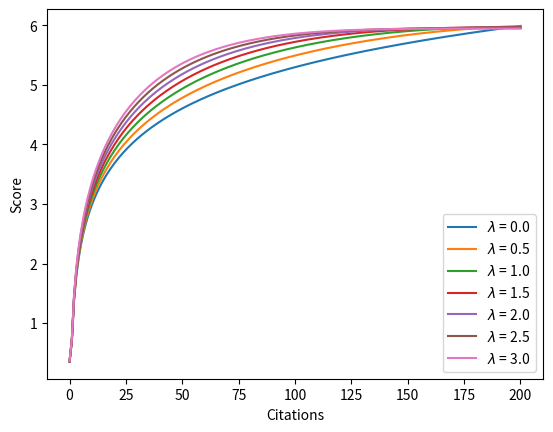

Reproduce this figure in Python.
"""
Created on Mon Sep  7 16:54:55 2020

[redacted]
"""

import matplotlib.pyplot as plt
import numpy as np

x = np.arange(0,201,1)   # start,stop,step

def focal_loss(p,maximum,lam=0.5):
    base = -(1-maximum)**lam*np.log(maximum)
    if p==0:
        return (base+(1-2*maximum)**lam*np.log(2*maximum))/2
    coef = base+(1-p)**lam*np.log(p)
    return coef

def apply_formula(x,lam=0.5):
    maximum = np.max(x)
    x=x/maximum
    result = np.zeros((len(x)))
    for index,k in enumerate(x):
        result[index] = focal_loss(k,0.5/maximum,lam)
    return result

hf = plt.figure()
ha = hf.add_subplot(111)

for lam in np.arange(0,3.1,0.5):
    result = apply_formula(x,lam)
    ha.plot(x, result, label=r'$\lambda$ = '+str(lam))

ha.legend()
plt.ylabel("Score")
plt.xlabel("Citations")
plt.show()